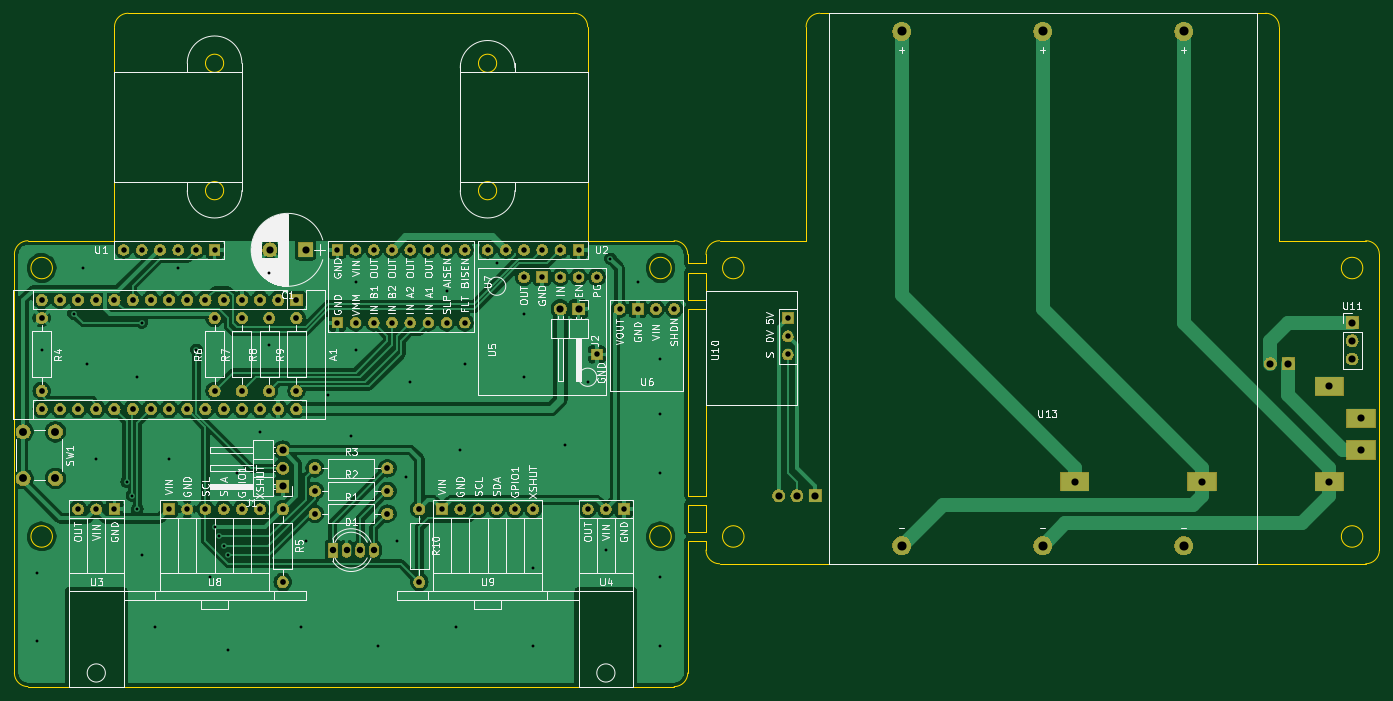
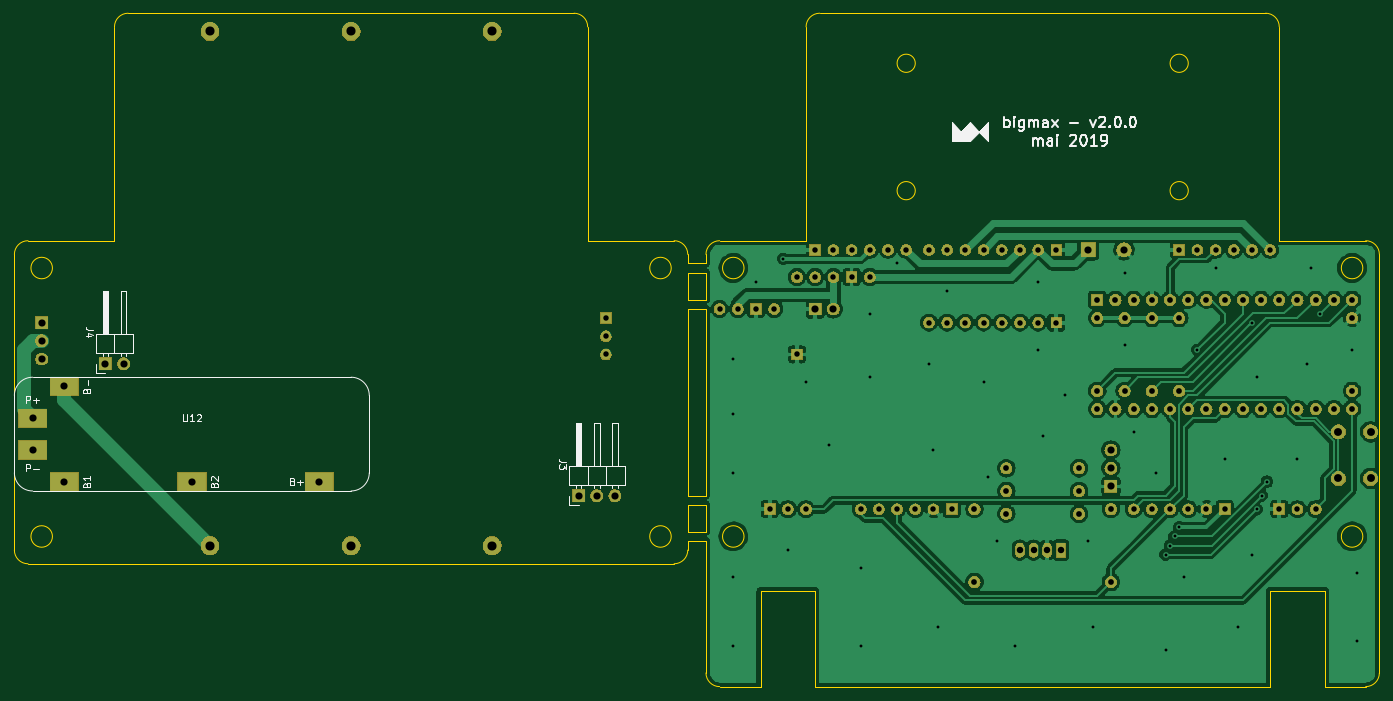
Circuit board: 9 layer files. Board 190.5 x 94.0 mm.
- bottom_copper: bigmax-B_Cu.gbl (160047 bytes)
- bottom_mask: bigmax-B_Mask.gbs (123960 bytes)
- bottom_silk: bigmax-B_SilkS.gbo (15026 bytes)
- outline: bigmax-Edge_Cuts.gm1 (4273 bytes)
- top_copper: bigmax-F_Cu.gtl (166344 bytes)
- top_mask: bigmax-F_Mask.gts (123960 bytes)
- top_silk: bigmax-F_SilkS.gto (76744 bytes)
- drill: bigmax-NPTH.drl (293 bytes)
- drill: bigmax-PTH.drl (3358 bytes)

=== bottom_copper: bigmax-B_Cu.gbl (160047 bytes, source omitted) ===
=== bottom_mask: bigmax-B_Mask.gbs (123960 bytes, source omitted) ===
=== bottom_silk: bigmax-B_SilkS.gbo (15026 bytes, source omitted) ===
=== outline: bigmax-Edge_Cuts.gm1 ===
G04 #@! TF.GenerationSoftware,KiCad,Pcbnew,(5.1.2)-1*
G04 #@! TF.CreationDate,2019-05-08T10:34:20+02:00*
G04 #@! TF.ProjectId,bigmax,6269676d-6178-42e6-9b69-6361645f7063,v2*
G04 #@! TF.SameCoordinates,Original*
G04 #@! TF.FileFunction,Profile,NP*
%FSLAX46Y46*%
G04 Gerber Fmt 4.6, Leading zero omitted, Abs format (unit mm)*
G04 Created by KiCad (PCBNEW (5.1.2)-1) date 2019-05-08 10:34:20*
%MOMM*%
%LPD*%
G04 APERTURE LIST*
%ADD10C,0.150000*%
G04 APERTURE END LIST*
D10*
X144780000Y-87630000D02*
X142240000Y-87630000D01*
X142240000Y-114935000D02*
X142240000Y-118745000D01*
X142240000Y-82550000D02*
X142240000Y-86360000D01*
X144780000Y-86360000D02*
X144780000Y-82550000D01*
X142240000Y-86360000D02*
X144780000Y-86360000D01*
X144780000Y-113665000D02*
X142240000Y-113665000D01*
X144780000Y-114935000D02*
X144780000Y-118745000D01*
X142240000Y-114935000D02*
X144780000Y-114935000D01*
X144780000Y-80010000D02*
X144780000Y-81280000D01*
X142240000Y-80010000D02*
X142240000Y-81280000D01*
X144780000Y-82550000D02*
X142240000Y-82550000D01*
X142240000Y-81280000D02*
X144780000Y-81280000D01*
X144780000Y-120015000D02*
X144780000Y-121285000D01*
X142240000Y-118745000D02*
X144780000Y-118745000D01*
X142240000Y-120015000D02*
X144780000Y-120015000D01*
X142240000Y-138430000D02*
X142240000Y-120015000D01*
X144780000Y-87630000D02*
X144780000Y-113665000D01*
X238760000Y-80010000D02*
X238760000Y-121285000D01*
X158750000Y-78105000D02*
X158750000Y-48260000D01*
X224790000Y-78105000D02*
X236855000Y-78105000D01*
X160655000Y-46355000D02*
X222885000Y-46355000D01*
X150090000Y-119380000D02*
G75*
G03X150090000Y-119380000I-1500000J0D01*
G01*
X146685000Y-78105000D02*
X158750000Y-78105000D01*
X146685000Y-123190000D02*
X236855000Y-123190000D01*
X224790000Y-48260000D02*
X224790000Y-78105000D01*
X236450000Y-119380000D02*
G75*
G03X236450000Y-119380000I-1500000J0D01*
G01*
X222885000Y-46355000D02*
G75*
G02X224790000Y-48260000I0J-1905000D01*
G01*
X150090000Y-81915000D02*
G75*
G03X150090000Y-81915000I-1500000J0D01*
G01*
X146685000Y-123190000D02*
G75*
G02X144780000Y-121285000I0J1905000D01*
G01*
X144780000Y-80010000D02*
G75*
G02X146685000Y-78105000I1905000J0D01*
G01*
X236450000Y-81915000D02*
G75*
G03X236450000Y-81915000I-1500000J0D01*
G01*
X158750000Y-48260000D02*
G75*
G02X160655000Y-46355000I1905000J0D01*
G01*
X238760000Y-121285000D02*
G75*
G02X236855000Y-123190000I-1905000J0D01*
G01*
X236855000Y-78105000D02*
G75*
G02X238760000Y-80010000I0J-1905000D01*
G01*
X139930000Y-119380000D02*
G75*
G03X139930000Y-119380000I-1500000J0D01*
G01*
X139930000Y-81915000D02*
G75*
G03X139930000Y-81915000I-1500000J0D01*
G01*
X53570000Y-81915000D02*
G75*
G03X53570000Y-81915000I-1500000J0D01*
G01*
X53570000Y-119380000D02*
G75*
G03X53570000Y-119380000I-1500000J0D01*
G01*
X142240000Y-138430000D02*
G75*
G02X140335000Y-140335000I-1905000J0D01*
G01*
X50165000Y-140335000D02*
G75*
G02X48260000Y-138430000I0J1905000D01*
G01*
X48260000Y-80010000D02*
G75*
G02X50165000Y-78105000I1905000J0D01*
G01*
X62230000Y-48260000D02*
G75*
G02X64135000Y-46355000I1905000J0D01*
G01*
X126365000Y-46355000D02*
G75*
G02X128270000Y-48260000I0J-1905000D01*
G01*
X140335000Y-78105000D02*
G75*
G02X142240000Y-80010000I0J-1905000D01*
G01*
X115570000Y-53340000D02*
G75*
G03X115570000Y-53340000I-1270000J0D01*
G01*
X115570000Y-71120000D02*
G75*
G03X115570000Y-71120000I-1270000J0D01*
G01*
X77470000Y-71120000D02*
G75*
G03X77470000Y-71120000I-1270000J0D01*
G01*
X77470000Y-53340000D02*
G75*
G03X77470000Y-53340000I-1270000J0D01*
G01*
X55880000Y-140335000D02*
X50165000Y-140335000D01*
X134620000Y-140335000D02*
X140335000Y-140335000D01*
X127000000Y-127000000D02*
X127000000Y-140335000D01*
X134620000Y-127000000D02*
X127000000Y-127000000D01*
X134620000Y-140335000D02*
X134620000Y-127000000D01*
X63500000Y-127000000D02*
X63500000Y-140335000D01*
X55880000Y-127000000D02*
X63500000Y-127000000D01*
X55880000Y-140335000D02*
X55880000Y-127000000D01*
X142240000Y-87630000D02*
X142240000Y-113665000D01*
X48260000Y-80010000D02*
X48260000Y-138430000D01*
X62230000Y-78105000D02*
X62230000Y-48260000D01*
X50165000Y-78105000D02*
X62230000Y-78105000D01*
X127000000Y-140335000D02*
X63500000Y-140335000D01*
X128270000Y-78105000D02*
X140335000Y-78105000D01*
X128270000Y-48260000D02*
X128270000Y-78105000D01*
X64135000Y-46355000D02*
X126365000Y-46355000D01*
M02*

=== top_copper: bigmax-F_Cu.gtl (166344 bytes, source omitted) ===
=== top_mask: bigmax-F_Mask.gts (123960 bytes, source omitted) ===
=== top_silk: bigmax-F_SilkS.gto (76744 bytes, source omitted) ===
=== drill: bigmax-NPTH.drl ===
M48
; DRILL file {KiCad (5.1.2)-1} date 08/05/2019 10:34:28
; FORMAT={3:3/ absolute / metric / suppress leading zeros}
; #@! TF.CreationDate,2019-05-08T10:34:28+02:00
; #@! TF.GenerationSoftware,Kicad,Pcbnew,(5.1.2)-1
; #@! TF.FileFunction,NonPlated,1,2,NPTH
FMAT,2
METRIC,TZ
%
G90
G05
T0
M30

=== drill: bigmax-PTH.drl ===
M48
; DRILL file {KiCad (5.1.2)-1} date 08/05/2019 10:34:28
; FORMAT={3:3/ absolute / metric / suppress leading zeros}
; #@! TF.CreationDate,2019-05-08T10:34:28+02:00
; #@! TF.GenerationSoftware,Kicad,Pcbnew,(5.1.2)-1
; #@! TF.FileFunction,Plated,1,2,PTH
FMAT,2
METRIC,TZ
T1C0.400
T2C0.762
T3C0.800
T4C0.900
T5C1.000
T6C1.100
T7C1.270
%
G90
G05
T1
X51435Y-124460
X51435Y-133985
X52070Y-93345
X56515Y-88265
X57785Y-81915
X58420Y-95250
X59690Y-108585
X63955Y-111760
X64680Y-113665
X65405Y-97155
X65405Y-115570
X66040Y-89535
X66040Y-121920
X67945Y-132080
X69850Y-108585
X71120Y-81915
X73660Y-93345
X75565Y-125095
X76200Y-118110
X76835Y-119380
X77470Y-120650
X78105Y-121920
X78105Y-135255
X79375Y-110490
X82550Y-104775
X83820Y-82550
X83820Y-92710
X88265Y-132080
X88900Y-120015
X92075Y-99695
X95250Y-105410
X95885Y-83820
X95885Y-93345
X99060Y-134620
X101600Y-120015
X102870Y-111125
X103505Y-97790
X108585Y-85090
X109855Y-132080
X110490Y-107315
X111125Y-95250
X115570Y-81280
X119380Y-88265
X119380Y-97155
X120650Y-123825
X120650Y-134620
X125095Y-106680
X128270Y-97790
X130810Y-121285
X131445Y-80645
X135255Y-83820
X138430Y-94615
X138430Y-102235
X138430Y-110490
X138430Y-125095
X138430Y-134620
T2
X57150Y-115570
X59690Y-115570
X62230Y-115570
X69850Y-115570
X72390Y-115570
X74930Y-115570
X77470Y-115570
X80010Y-115570
X82550Y-115570
X132715Y-87630
X135255Y-87630
X137795Y-87630
X140335Y-87630
X114300Y-79375
X116840Y-79375
X119380Y-79375
X121920Y-79375
X124460Y-79375
X127000Y-79375
X107950Y-115570
X110490Y-115570
X113030Y-115570
X115570Y-115570
X118110Y-115570
X120650Y-115570
X63500Y-79375
X66040Y-79375
X68580Y-79375
X71120Y-79375
X73660Y-79375
X76200Y-79375
X119380Y-83185
X121920Y-83185
X124460Y-83185
X127000Y-83185
X129540Y-83185
X129540Y-93980
X156210Y-88900
X156210Y-91440
X156210Y-93980
X93345Y-79375
X93345Y-89535
X95885Y-79375
X95885Y-89535
X98425Y-79375
X98425Y-89535
X100965Y-79375
X100965Y-89535
X103505Y-79375
X103505Y-89535
X106045Y-79375
X106045Y-89535
X108585Y-79375
X108585Y-89535
X111125Y-79375
X111125Y-89535
X128270Y-115570
X130810Y-115570
X133350Y-115570
T3
X90170Y-113030
X100330Y-113030
X83820Y-88900
X83820Y-99060
X85725Y-115570
X85725Y-125730
X76200Y-88900
X76200Y-99060
X80010Y-88900
X80010Y-99060
X87630Y-88900
X87630Y-99060
X52070Y-86360
X52070Y-101600
X54610Y-86360
X54610Y-101600
X57150Y-86360
X57150Y-101600
X59690Y-86360
X59690Y-101600
X62230Y-86360
X62230Y-101600
X64770Y-86360
X64770Y-101600
X67310Y-86360
X67310Y-101600
X69850Y-86360
X69850Y-101600
X72390Y-86360
X72390Y-101600
X74930Y-86360
X74930Y-101600
X77470Y-86360
X77470Y-101600
X80010Y-86360
X80010Y-101600
X82550Y-86360
X82550Y-101600
X85090Y-86360
X85090Y-101600
X87630Y-86360
X87630Y-101600
X90170Y-116205
X100330Y-116205
X104775Y-115570
X104775Y-125730
X52070Y-88900
X52070Y-99060
X90170Y-109855
X100330Y-109855
T4
X92710Y-121285
X94615Y-121285
X96520Y-121285
X98425Y-121285
T5
X234950Y-89535
X234950Y-92075
X234950Y-94615
X196215Y-111760
X213995Y-111760
X231775Y-98425
X231775Y-111760
X236220Y-102870
X236220Y-107315
X124460Y-87630
X127000Y-87630
X83900Y-79375
X88900Y-79375
X223520Y-95250
X226060Y-95250
X85725Y-107315
X85725Y-109855
X85725Y-112395
X154940Y-113665
X157480Y-113665
X160020Y-113665
T6
X49475Y-104775
X49475Y-111275
X53975Y-104775
X53975Y-111275
T7
X172085Y-48895
X172085Y-120650
X191770Y-48895
X191770Y-120650
X211455Y-48895
X211455Y-120650
T0
M30

